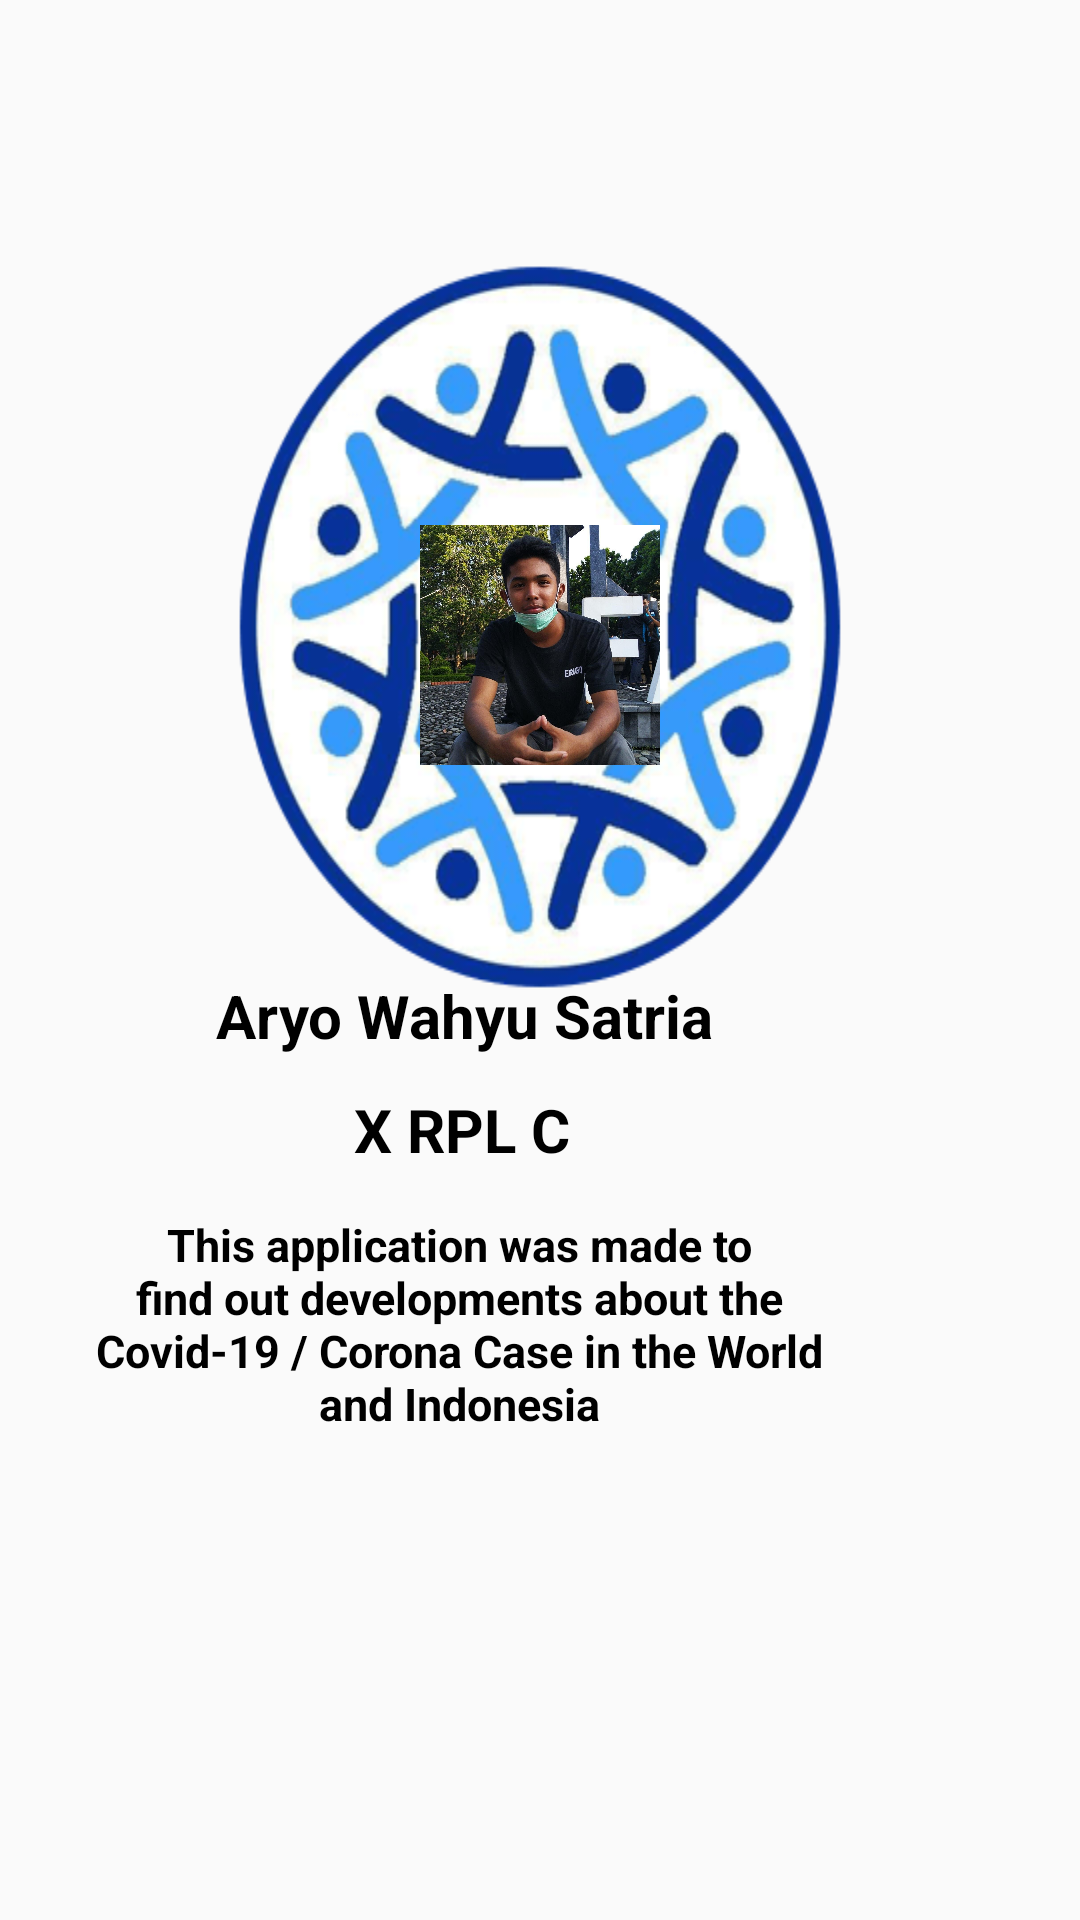

The Android layout XML behind this screen, and the referenced resources:
<!-- AndroidManifest.xml: application theme AppTheme -->
<!-- res/layout/fragment_profile.xml -->
<?xml version="1.0" encoding="utf-8"?>
<RelativeLayout xmlns:android="http://schemas.android.com/apk/res/android"
    xmlns:tools="http://schemas.android.com/tools"
    android:layout_width="match_parent"
    android:layout_height="match_parent"
    tools:context=".ProfileFragment">


    <RelativeLayout
        android:layout_width="291dp"
        android:layout_height="288dp"
        android:layout_alignParentStart="true"
        android:layout_alignParentEnd="true"
        android:layout_alignParentBottom="true"
        android:layout_marginStart="60dp"
        android:layout_marginEnd="60dp"
        android:layout_marginBottom="287dp"
        android:background="@drawable/logoidn" />

    <TextView
        android:layout_width="wrap_content"
        android:layout_height="wrap_content"
        android:layout_alignParentEnd="true"
        android:layout_alignParentBottom="true"
        android:layout_marginEnd="122dp"
        android:layout_marginBottom="288dp"
        android:text="Aryo Wahyu Satria"
        android:textColor="#000000"
        android:textSize="20sp"
        android:textStyle="bold" />

    <TextView
        android:layout_width="wrap_content"
        android:layout_height="wrap_content"
        android:layout_alignParentEnd="true"
        android:layout_alignParentBottom="true"
        android:layout_marginEnd="170dp"
        android:layout_marginBottom="250dp"
        android:text="X RPL C"
        android:textColor="#000000"
        android:textSize="20sp"
        android:textStyle="bold" />

    <TextView
        android:layout_width="246dp"
        android:layout_height="wrap_content"
        android:layout_alignParentEnd="true"
        android:layout_alignParentBottom="true"
        android:layout_marginEnd="84dp"
        android:layout_marginBottom="162dp"
        android:text="@string/TextAbout"
        android:textAlignment="center"
        android:textColor="#000000"
        android:textSize="15sp"
        android:textStyle="bold" />

    <ImageView
        android:layout_width="109dp"
        android:layout_height="102dp"
        android:layout_alignParentStart="true"
        android:layout_alignParentEnd="true"
        android:layout_alignParentBottom="true"
        android:layout_marginStart="140dp"
        android:layout_marginEnd="140dp"
        android:layout_marginBottom="374dp"
        android:adjustViewBounds="true"
        android:scaleType="centerInside"
        android:src="@drawable/ic_user" />


</RelativeLayout>
<!-- resources referenced by this layout -->
<resources>
  <!-- drawable ic_user: png bitmap (drawable, 288344 bytes) -->
  <!-- drawable logoidn: png bitmap (drawable, 45925 bytes) -->
  <string name="TextAbout">This application was made to find out developments about the Covid-19 / Corona Case in the World and Indonesia</string>
  <style name="AppTheme" parent="Theme.AppCompat.Light.NoActionBar">
      
          <item name="colorPrimary">@color/colorPrimary</item>
          <item name="colorPrimaryDark">@color/colorPrimaryDark</item>
          <item name="colorAccent">@color/colorAccent</item>
      </style>
  <color name="colorPrimary">#FF599FCD</color>
  <color name="colorPrimaryDark">#000000</color>
  <color name="colorAccent">#fac05e</color>
</resources>
